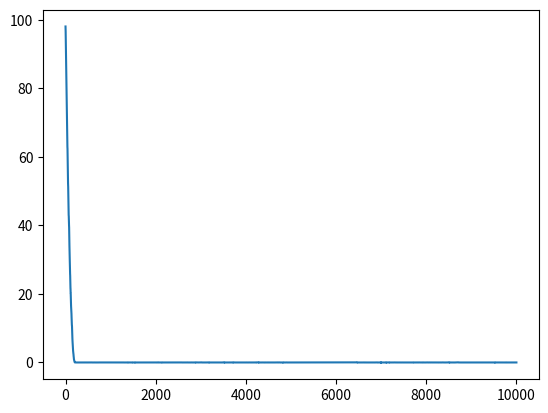
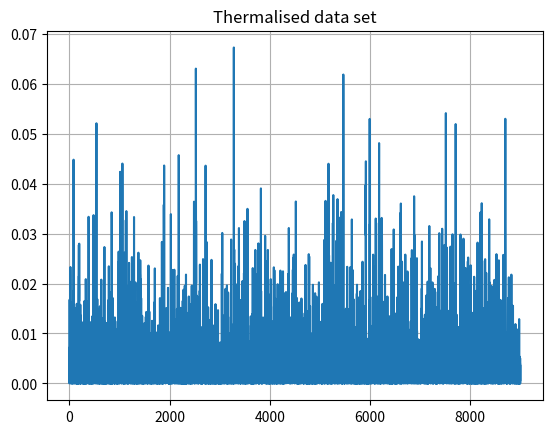

Write Python code to recreate these figures, in order.
# CA2 


import numpy as np
import matplotlib.pyplot as plt
from scipy.stats import binned_statistic as gravy

#kB = 1
#T = 2
#B = 1/(kB*T)

B = 100                                 # NB for B around 10 it takes too long to thermalise

n = 10000                               # Number of iterations

accepted = np.array([])                 # Array of accepted changes, currently empty but will be appended to later

x = 10                                   # Initial condition

hits = 0                                # Number of accepted x values


# for reweighting, consider removing the first 1000 results 
# then for the gaussian system bit, we take the mean of the remaining n-1000 points
# due to autocorrelation, we should bin the remaining 9000 points first
# before we average. let's try bin size of 18 as that yields 500 bins from 9000 points

def H(x):                               # Hamiltonian
    return x**2

def Metro(H, H_prime, B):               # Metropolis algorithm
    DH = H_prime - H                    # Change in val of Hamiltonian = H(new x) - H(old x)
    if np.exp(-B*DH) > 1:               # If e^beta*delta H > 1 i.e. change should be accepted
        P_metro = 1                     # We set the value of the metropolis probability to be 1
    else:                               # If it is not fully accepted, we set the value of P_metro
        P_metro = np.exp(-B*DH)         # to be equal to e^beta*delta H > 1
    return P_metro

def Accept(P_metro):                    # Accept function
    p = np.random.uniform(0,1)          # random assigned probability 
    if P_metro > p:                     # If P_metro is larger than the random probability;
        return True                     # we accept the change by assigning a boolean i.e. the change is 'true'
    else:
        return False                    # If not, assign 'false'; the change is not accepted


while hits <= n:                        # While the number of accepted changes is less than or   
                                        # equal to the number of desired iterations
    
    dx = np.random.uniform(-0.1,0.1)        # Generating the random change in x
    x_prime = x + dx                    # New x = starting x + change in x
    
    P_metro = Metro(H(x),H(x_prime),B)  # metro probability given by metro function passing H(old x), H(new x), beta    
    if Accept(P_metro) == True:         # If the accept function gives out 'true' for the metro probability, we accept...
        accepted = np.append(accepted, H(x_prime))
        x = x_prime                     # the new x into the list of accepted changes, and we set the x' to be the...
        hits +=1                        # starting x for the next iteration. We also 'count' the change by adding 1 to 'hits'
        
plt.plot(accepted)                      # plot the accepted x's 

accepted = accepted[1001:]

no_bins = 500
length = len(accepted)
bin_size = length//no_bins
for i in range(no_bins):
    Bin = np.zeros(bin_size)
    Bin = accepted[i*(bin_size) : i*(bin_size) + bin_size - 1]
    
    
print(Bin)

plt.figure()
plt.plot(accepted)
plt.plot()
plt.grid()
plt.title('Thermalised data set')


